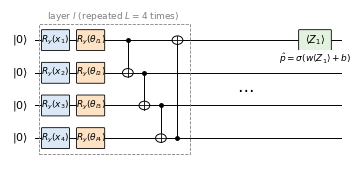

This figure's Python source: (Note: this script raises an exception after producing the figure.)
import matplotlib; matplotlib.use('Agg')
import matplotlib.pyplot as plt
from matplotlib.patches import FancyBboxPatch
plt.rcParams.update({'font.family': 'DejaVu Sans', 'font.size': 8})
fig, ax = plt.subplots(figsize=(3.5, 1.55))
q = 4
for j in range(q):
    ax.plot([0.2, 7.6], [q - 1 - j] * 2, color='k', lw=0.7, zorder=0)
    ax.text(0.05, q - 1 - j, r'$|0\rangle$', ha='right', va='center')
def box(x, y, t, c):
    ax.add_patch(FancyBboxPatch((x - 0.32, y - 0.3), 0.64, 0.6, boxstyle='round,pad=0.02', fc=c, ec='k', lw=0.6, zorder=2))
    ax.text(x, y, t, ha='center', va='center', fontsize=6.5, zorder=3)
x0 = 0.7
for j in range(q):
    box(x0, q - 1 - j, r'$R_y(x_{%d})$' % (j + 1), '#dbe9f6')
    box(x0 + 0.85, q - 1 - j, r'$R_y(\theta_{l%d})$' % (j + 1), '#fde2c4')
xs = [2.45, 2.85, 3.25, 3.65]
for k, j in enumerate(range(q)):
    t = (j + 1) % q; x = xs[k]
    yc, yt = q - 1 - j, q - 1 - t
    ax.plot([x, x], [yc, yt], color='k', lw=0.7, zorder=1)
    ax.plot(x, yc, 'ko', ms=2.5, zorder=3)
    ax.add_patch(plt.Circle((x, yt), 0.13, fc='white', ec='k', lw=0.7, zorder=3))
    ax.plot([x - 0.13, x + 0.13], [yt, yt], 'k', lw=0.6, zorder=4); ax.plot([x, x], [yt - 0.13, yt + 0.13], 'k', lw=0.6, zorder=4)
ax.add_patch(plt.Rectangle((0.3, -0.5), 3.65, q, fill=False, ls='--', lw=0.6, ec='gray'))
ax.text(2.1, q - 0.35, r'layer $l$ (repeated $L=4$ times)', ha='center', fontsize=6.5, color='gray')
ax.text(5.3, 1.5, r'$\cdots$', fontsize=12, ha='center', va='center')
ax.add_patch(FancyBboxPatch((6.6, q - 1 - 0.3), 0.75, 0.6, boxstyle='round,pad=0.02', fc='#e3f1df', ec='k', lw=0.6))
ax.text(6.97, q - 1, r'$\langle Z_1\rangle$', ha='center', va='center', fontsize=7)
ax.text(6.97, q - 1.55, r'$\hat p=\sigma(w\langle Z_1\rangle+b)$', ha='center', va='center', fontsize=6.5, bbox=dict(fc='white', ec='none', pad=0.5), zorder=5)
ax.set_xlim(-0.4, 7.7); ax.set_ylim(-0.7, q - 0.1); ax.axis('off')
plt.tight_layout(pad=0.1)
plt.savefig('figs/Fig1_circuit.png', dpi=600)
